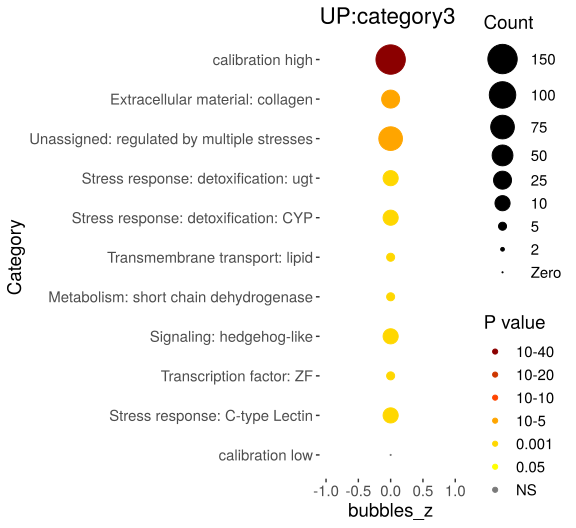

Source data for this figure (header and first rows):
Category, RGS, AC, PValue, Bonferroni
Extracellular material: collagen, 27, 184, 3.82477402564953e-12, 6.27262940206523e-10
Unassigned: regulated by multiple stress…, 95, 1707, 2.82752553248144e-11, 4.63714187326956e-09
Stress response: detoxification: ugt, 13, 69, 9.90989332081588e-08, 1.6252225046138e-05
Stress response: detoxification: CYP, 13, 82, 5.76097805896663e-07, 9.44800401670527e-05
Transmembrane transport: lipid, 7, 16, 8.70805543552424e-07, 0.0001428
Metabolism: short chain dehydrogenase, 9, 42, 3.59294484663099e-06, 0.0005892
Signaling: hedgehog-like, 12, 89, 6.93932608320808e-06, 0.001138
Transcription factor: ZF, 9, 53, 1.88091240980423e-05, 0.003085
Stress response: C-type Lectin, 19, 256, 5.76925521018207e-05, 0.009462
